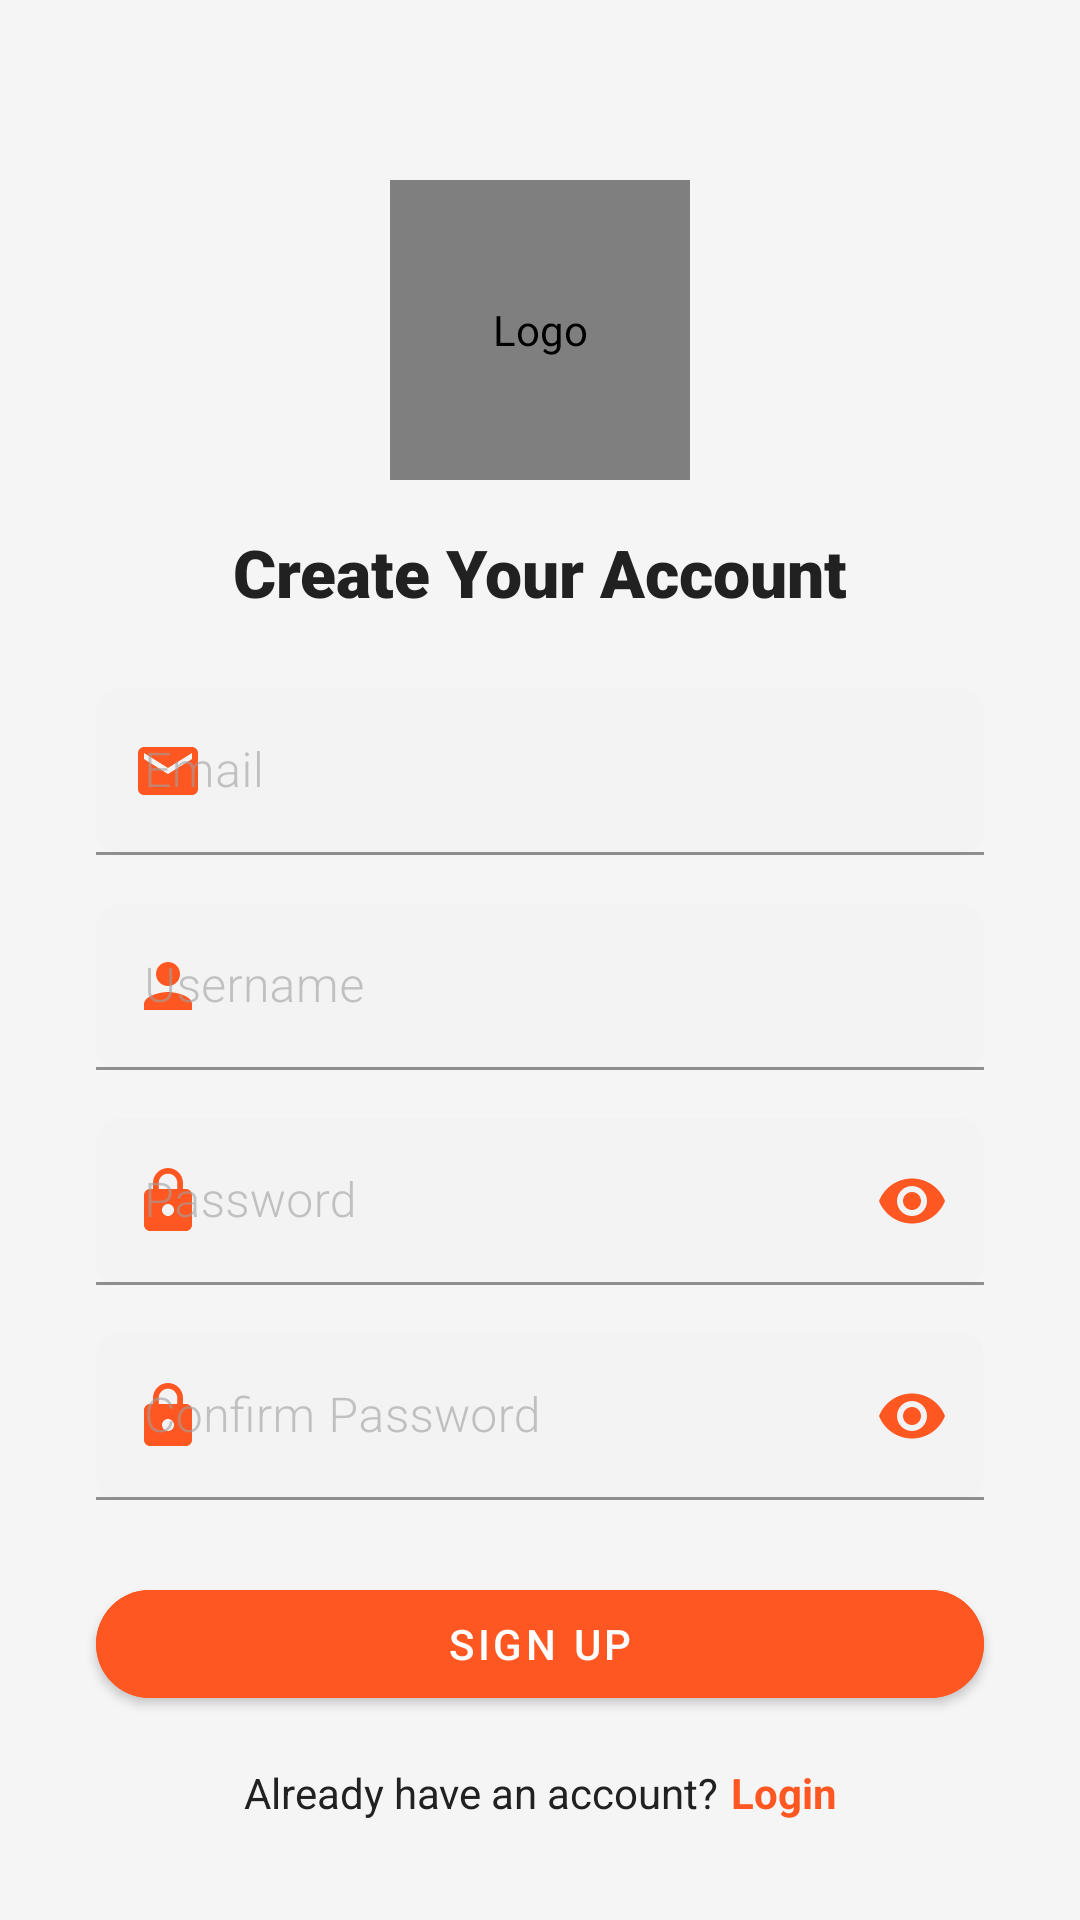

Produce the Android XML layout that renders to this screen, including the resource entries it uses.
<!-- AndroidManifest.xml: application theme Theme.TickoJet -->
<!-- res/layout/activity_sign_up.xml -->
<?xml version="1.0" encoding="utf-8"?>
<androidx.constraintlayout.widget.ConstraintLayout
    android:id="@+id/main"
    xmlns:android="http://schemas.android.com/apk/res/android"
    xmlns:app="http://schemas.android.com/apk/res-auto"
    xmlns:tools="http://schemas.android.com/tools"
    android:layout_width="match_parent"
    android:layout_height="match_parent"
    android:background="@color/background_light"
    tools:context=".SignUpActivity">

    
    <de.hdodenhof.circleimageview.CircleImageView
        android:id="@+id/logoImage"
        android:layout_width="100dp"
        android:layout_height="100dp"
        android:src="@drawable/logo"
        android:contentDescription="@string/logo_description"
        app:layout_constraintTop_toTopOf="parent"
        app:layout_constraintStart_toStartOf="parent"
        app:layout_constraintEnd_toEndOf="parent"
        android:layout_marginTop="60dp" />

    
    <TextView
        android:id="@+id/title"
        android:layout_width="wrap_content"
        android:layout_height="wrap_content"
        android:text="@string/create_account_title"
        android:textSize="22sp"
        android:textStyle="bold"
        android:fontFamily="sans-serif-black"
        android:textColor="@color/text_primary"
    app:layout_constraintTop_toBottomOf="@id/logoImage"
    app:layout_constraintStart_toStartOf="parent"
    app:layout_constraintEnd_toEndOf="parent"
    android:layout_marginTop="16dp" />

    
    <com.google.android.material.textfield.TextInputLayout
        android:id="@+id/emailLayout"
        android:layout_width="0dp"
        android:layout_height="wrap_content"
        android:hint="@string/email_hint"
        app:startIconDrawable="@drawable/ic_email"
        app:startIconTint="@color/theme_primary"
        app:boxStrokeColor="@color/theme_primary"
        app:boxStrokeWidth="1dp"
        app:boxStrokeWidthFocused="2dp"
        app:boxCornerRadiusTopStart="8dp"
        app:boxCornerRadiusTopEnd="8dp"
        app:boxCornerRadiusBottomStart="8dp"
        app:boxCornerRadiusBottomEnd="8dp"
        app:layout_constraintTop_toBottomOf="@id/title"
        app:layout_constraintStart_toStartOf="parent"
        app:layout_constraintEnd_toEndOf="parent"
        android:layout_marginTop="24dp"
        android:layout_marginHorizontal="32dp">

        <com.google.android.material.textfield.TextInputEditText
            android:id="@+id/email"
            android:layout_width="match_parent"
            android:layout_height="wrap_content"
            android:fontFamily="sans-serif-light"
            android:inputType="textEmailAddress"
            android:textColor="@color/text_primary"
            android:textColorHint="@color/theme_primary" />
    </com.google.android.material.textfield.TextInputLayout>

    
    <com.google.android.material.textfield.TextInputLayout
        android:id="@+id/usernameLayout"
        android:layout_width="0dp"
        android:layout_height="wrap_content"
        android:hint="@string/username_hint"
        app:startIconDrawable="@drawable/ic_username"
        app:startIconTint="@color/theme_primary"
        app:boxStrokeColor="@color/theme_primary"
        app:boxStrokeWidth="1dp"
        app:boxStrokeWidthFocused="2dp"
        app:boxCornerRadiusTopStart="8dp"
        app:boxCornerRadiusTopEnd="8dp"
        app:boxCornerRadiusBottomStart="8dp"
        app:boxCornerRadiusBottomEnd="8dp"
        app:layout_constraintTop_toBottomOf="@id/emailLayout"
        app:layout_constraintStart_toStartOf="parent"
        app:layout_constraintEnd_toEndOf="parent"
        android:layout_marginTop="16dp"
        android:layout_marginHorizontal="32dp">

        <com.google.android.material.textfield.TextInputEditText
            android:id="@+id/username"
            android:layout_width="match_parent"
            android:layout_height="wrap_content"
            android:fontFamily="sans-serif-light"
            android:inputType="text"
            android:textColor="@color/text_primary"
            android:textColorHint="@color/theme_primary" />
    </com.google.android.material.textfield.TextInputLayout>

    
    <com.google.android.material.textfield.TextInputLayout
        android:id="@+id/passwordLayout"
        android:layout_width="0dp"
        android:layout_height="wrap_content"
        android:hint="@string/password_hint"
        app:startIconDrawable="@drawable/ic_lock"
        app:startIconTint="@color/theme_primary"
        app:endIconMode="password_toggle"
        app:endIconTint="@color/theme_primary"
        app:boxStrokeColor="@color/theme_primary"
        app:boxStrokeWidth="1dp"
        app:boxStrokeWidthFocused="2dp"
        app:boxCornerRadiusTopStart="8dp"
        app:boxCornerRadiusTopEnd="8dp"
        app:boxCornerRadiusBottomStart="8dp"
        app:boxCornerRadiusBottomEnd="8dp"
        app:layout_constraintTop_toBottomOf="@id/usernameLayout"
        app:layout_constraintStart_toStartOf="parent"
        app:layout_constraintEnd_toEndOf="parent"
        android:layout_marginTop="16dp"
        android:layout_marginHorizontal="32dp">

        <com.google.android.material.textfield.TextInputEditText
            android:id="@+id/password"
            android:layout_width="match_parent"
            android:layout_height="wrap_content"
            android:fontFamily="sans-serif-light"
            android:inputType="textPassword"
            android:textColor="@color/text_primary"
            android:textColorHint="@color/theme_primary" />
    </com.google.android.material.textfield.TextInputLayout>


    
    <com.google.android.material.textfield.TextInputLayout
        android:id="@+id/confirmPasswordLayout"
        android:layout_width="0dp"
        android:layout_height="wrap_content"
        android:hint="@string/confirm_password_hint"
        app:startIconDrawable="@drawable/ic_lock"
        app:startIconTint="@color/theme_primary"
        app:endIconMode="password_toggle"
        app:endIconTint="@color/theme_primary"
        app:boxStrokeColor="@color/theme_primary"
        app:boxStrokeWidth="1dp"
        app:boxStrokeWidthFocused="2dp"
        app:boxCornerRadiusTopStart="8dp"
        app:boxCornerRadiusTopEnd="8dp"
        app:boxCornerRadiusBottomStart="8dp"
        app:boxCornerRadiusBottomEnd="8dp"
        app:layout_constraintTop_toBottomOf="@id/passwordLayout"
        app:layout_constraintStart_toStartOf="parent"
        app:layout_constraintEnd_toEndOf="parent"
        android:layout_marginTop="16dp"
        android:layout_marginHorizontal="32dp">

        <com.google.android.material.textfield.TextInputEditText
            android:id="@+id/confirmPassword"
            android:layout_width="match_parent"
            android:layout_height="wrap_content"
            android:fontFamily="sans-serif-light"
            android:inputType="textPassword"
            android:textColor="@color/text_primary"
            android:textColorHint="@color/theme_primary" />
    </com.google.android.material.textfield.TextInputLayout>

    <com.google.android.material.button.MaterialButton
        android:id="@+id/signUpButton"
        android:layout_width="0dp"
        android:layout_height="wrap_content"
        android:layout_marginHorizontal="32dp"
        android:layout_marginTop="24dp"
        android:backgroundTint="@color/theme_primary"
        android:fontFamily="sans-serif-medium"
        android:text="@string/sign_up_button"
        android:textColor="@color/white"
        app:cornerRadius="50dp"
        app:layout_constraintEnd_toEndOf="parent"
        app:layout_constraintStart_toStartOf="parent"
        app:layout_constraintTop_toBottomOf="@id/confirmPasswordLayout" />

    <LinearLayout
        android:layout_width="wrap_content"
        android:layout_height="wrap_content"
        android:orientation="horizontal"
        app:layout_constraintTop_toBottomOf="@id/signUpButton"
        app:layout_constraintStart_toStartOf="parent"
        app:layout_constraintEnd_toEndOf="parent"
        android:layout_marginTop="16dp">

        <TextView
            android:layout_width="wrap_content"
            android:layout_height="wrap_content"
            android:fontFamily="sans-serif"
            android:text="@string/old_user_text"
            android:textColor="@color/text_primary"
            android:textSize="14sp" />

        <TextView
            android:id="@+id/loginLink"
            android:layout_width="wrap_content"
            android:layout_height="wrap_content"
            android:layout_marginStart="4dp"
            android:fontFamily="sans-serif"
            android:text="@string/login_text"
            android:textColor="@color/theme_primary"
            android:textSize="14sp"
            android:textStyle="bold" />
    </LinearLayout>
</androidx.constraintlayout.widget.ConstraintLayout>
<!-- resources referenced by this layout -->
<resources>
  <color name="background_light">#F5F5F5</color>
  <color name="text_primary">#212121</color>
  <color name="theme_primary">#FF5722</color>
  <color name="white">#FFFFFF</color>
  <!-- drawable ic_email (drawable) -->
  <vector xmlns:android="http://schemas.android.com/apk/res/android" android:height="24dp" android:tint="#888691" android:viewportHeight="24" android:viewportWidth="24" android:width="24dp">
        
      <path android:fillColor="@android:color/white" android:pathData="M20,4L4,4c-1.1,0 -1.99,0.9 -1.99,2L2,18c0,1.1 0.9,2 2,2h16c1.1,0 2,-0.9 2,-2L22,6c0,-1.1 -0.9,-2 -2,-2zM20,8l-8,5 -8,-5L4,6l8,5 8,-5v2z"/>
      
  </vector>
  <!-- drawable ic_lock (drawable) -->
  <vector xmlns:android="http://schemas.android.com/apk/res/android" android:height="24dp" android:tint="#888691" android:viewportHeight="24" android:viewportWidth="24" android:width="24dp">
        
      <path android:fillColor="@android:color/white" android:pathData="M18,8h-1L17,6c0,-2.76 -2.24,-5 -5,-5S7,3.24 7,6v2L6,8c-1.1,0 -2,0.9 -2,2v10c0,1.1 0.9,2 2,2h12c1.1,0 2,-0.9 2,-2L20,10c0,-1.1 -0.9,-2 -2,-2zM12,17c-1.1,0 -2,-0.9 -2,-2s0.9,-2 2,-2 2,0.9 2,2 -0.9,2 -2,2zM15.1,8L8.9,8L8.9,6c0,-1.71 1.39,-3.1 3.1,-3.1 1.71,0 3.1,1.39 3.1,3.1v2z"/>
      
  </vector>
  <!-- drawable ic_username (drawable) -->
  <vector xmlns:android="http://schemas.android.com/apk/res/android" android:height="24dp" android:tint="#888691" android:viewportHeight="24" android:viewportWidth="24" android:width="24dp">
        
      <path android:fillColor="@android:color/white" android:pathData="M12,12c2.21,0 4,-1.79 4,-4s-1.79,-4 -4,-4 -4,1.79 -4,4 1.79,4 4,4zM12,14c-2.67,0 -8,1.34 -8,4v2h16v-2c0,-2.66 -5.33,-4 -8,-4z"/>
      
  </vector>
  <string name="confirm_password_hint">Confirm Password</string>
  <string name="create_account_title">Create Your Account</string>
  <string name="email_hint">Email</string>
  <string name="login_text">Login</string>
  <string name="logo_description">Logo</string>
  <string name="old_user_text">Already have an account?</string>
  <string name="password_hint">Password</string>
  <string name="sign_up_button">Sign Up</string>
  <string name="username_hint">Username</string>
  <color name="deep_orange">#FF5722</color>
  <color name="deep_orange_dark">#E64A19</color>
  <color name="sky_blue">#03A9F4</color>
  <color name="sky_blue_dark">#0288D1</color>
  <color name="light_gray">#F0F0F0</color>
  <color name="dark_gray">#424242</color>
  <color name="gray">#9E9E9E</color>
  <color name="error_red">#D32F2F</color>
  <style name="Widget.TickoJet.BottomNavigationView" parent="Widget.MaterialComponents.BottomNavigationView">
          <item name="materialThemeOverlay">@style/ThemeOverlay.TickoJet.BottomNavigationView</item>
      </style>
  <style name="ThemeOverlay.TickoJet.BottomNavigationView" parent="">
          <item name="colorSurface">?attr/colorPrimary</item>
          <item name="colorOnSurface">@color/white</item>
      </style>
</resources>
